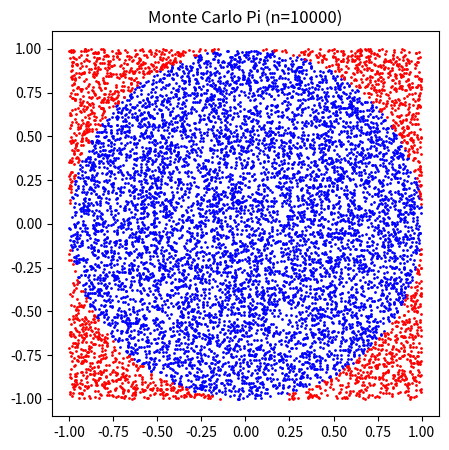

The script that saved this image:
import numpy as np
import matplotlib.pyplot as plt

# 점 개수
n = 10000

# 1. 정사각형 안에 랜덤 점 찍기 (-1 ~ 1 사이)
x = np.random.uniform(-1, 1, n)
y = np.random.uniform(-1, 1, n)

# 2. 원점에서의 거리 계산 (피타고라스 정리)
dist = np.sqrt(x**2 + y**2)

# 3. 원 안에 들어온 점 (거리가 1 이하)
inside = dist <= 1
n_inside = np.sum(inside)

# 4. 파이 추정 (사각형 넓이 4 * 비율)
pi_estimate = 4 * n_inside / n
print(f"Estimated Pi: {pi_estimate}")

# 5. 시각화
plt.figure(figsize=(5, 5))
plt.scatter(x[inside], y[inside], color='blue', s=1)
plt.scatter(x[~inside], y[~inside], color='red', s=1)
plt.title(f"Monte Carlo Pi (n={n})")
plt.show()
